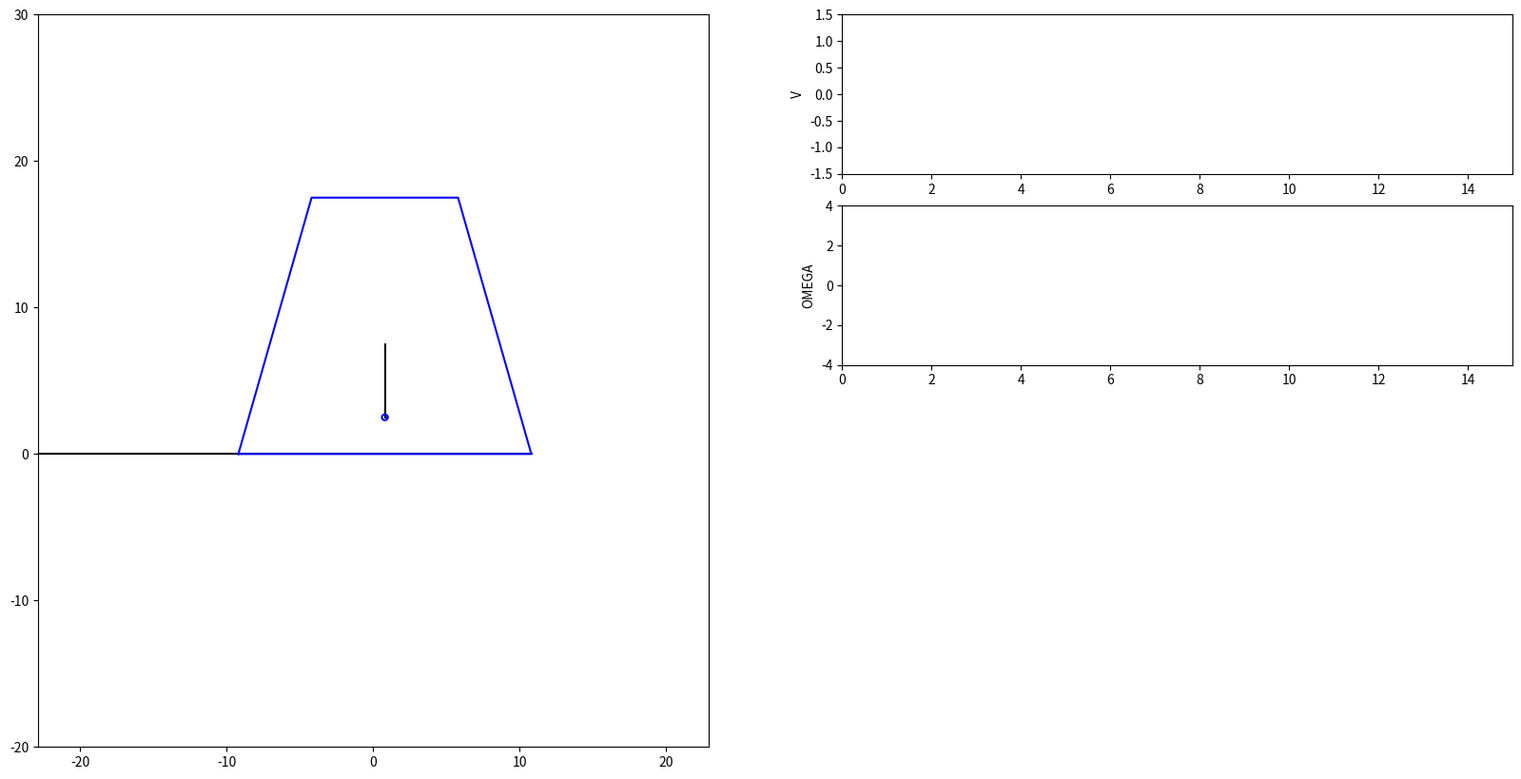

Here is the Python script that generated this plot:
import numpy as np
import matplotlib.pyplot as plt
from matplotlib.animation import FuncAnimation
import sympy as sp
import math
from scipy.integrate import odeint

def Platform(x0, y0): #линия в форме трапеции из 5 точек
    PX = [x0 - 10, x0 - 5, x0 + 5, x0 + 10, x0 - 10]
    PY = [y0 - 7.5, y0 + 10, y0 + 10, y0 - 7.5, y0 - 7.5]
    return PX, PY


def formY(y, t, f_v, f_om):
    y1, y2, y3, y4 = y
    dy_dt = [y3, y4, f_v(y1, y2, y3, y4), f_om(y1, y2, y3, y4)]
    return dy_dt

#Начальные данные
radius = 0.4
mass_m1 = 20
mass_m2 = 5
g = 9.8

# Составление законов движений, уравнений Лагранжа, диффуров
t = sp.Symbol('t')

s = sp.Function('s')(t)
phi = sp.Function('phi')(t)
v = sp.Function('v')(t)
om = sp.Function('om')(t)


x = s * sp.cos(math.pi) + 0.8
y = -s * sp.sin(math.pi) + 7.5

xa = x + 5 * sp.sin(phi)
ya = y - 5 * sp.cos(phi)


v_2_cm = v**2+(om**2)*(radius**2)/2 + 2*v*om*radius*sp.cos(phi)
moment_inertia = (mass_m2 * radius*radius) / 2

kin_energy = (mass_m1 * v * v)/2 + ((mass_m2 * v_2_cm)/2 + (moment_inertia * om * om)/2)
pot_energy = -(mass_m2 * g * radius * sp.cos(phi))

L = kin_energy - pot_energy

ur1 = sp.diff(sp.diff(L, v), t) - sp.diff(L, s)
ur2 = sp.diff(sp.diff(L, om), t) - sp.diff(L, phi)

a11 = ur1.coeff(sp.diff(v, t), 1)
a12 = ur1.coeff(sp.diff(om, t), 1)
a21 = ur2.coeff(sp.diff(v, t), 1)
a22 = ur2.coeff(sp.diff(om, t), 1)
b1 = -(ur1.coeff(sp.diff(v, t), 0)).coeff(sp.diff(om, t), 0).subs([(sp.diff(s, t), v), (sp.diff(phi, t), om)])
b2 = -(ur2.coeff(sp.diff(v, t), 0)).coeff(sp.diff(om, t), 0).subs([(sp.diff(s, t), v), (sp.diff(phi, t), om)])

det = a11 * a22 - a12 * a21
det1 = b1 * a22 - b2 * a12
det2 = a11 * b2 - b1 * a21

dv_dt = det1 / det
dom_dt = det2 / det

# построения
T = np.linspace(0, 20, 1000)

y0 = [0, sp.rad(0), 1, 2]

f_v = sp.lambdify([s, phi, v, om], dv_dt, "numpy")
f_om = sp.lambdify([s, phi, v, om], dom_dt, "numpy")
sol = odeint(formY, y0, T, args=(f_v, f_om))

X_def = sp.lambdify(s, x)
Y_def = sp.lambdify(s, y)
XA_def = sp.lambdify([s, phi], xa)
YA_def = sp.lambdify([s, phi], ya)
Cord_def = sp.lambdify(t, t)

X = X_def(sol[:, 0])
Y = Y_def(sol[:, 0])
XA = XA_def(sol[:, 0], sol[:, 1])
YA = YA_def(sol[:, 0], sol[:, 1])
Cord = Cord_def(T)


fig = plt.figure(figsize = (20, 10))

ax1 = fig.add_subplot(1, 2, 1)
ax1.axis('equal')
ax1.set(xlim=[-20, 20], ylim=[-20, 30])
ax1.plot([X.min() - 10, X.max() + 10], [0, 0], 'black')
ax1.plot([X.min() - 10, X.min() - 10], [0, Y.max() + 15], 'black')

PrX, PrY = Platform(X[0], Y[0])
Prism = ax1.plot(PrX, PrY, 'blue')[0]

radius, = ax1.plot([X[0], XA[0]], [Y[0], YA[0]], 'black')

Phi = np.linspace(0, 6.28, 20)
r = 0.2
Point = ax1.plot(XA[0] + r * np.cos(Phi), YA[0] + r * np.sin(Phi), 'blue')[0]

ax2 = fig.add_subplot(4, 2, 2)
ax2.set(xlim=[0, 15], ylim=[-1.5, 1.5])
Vgx = [Cord[0]]
Vgy = [sol[:, 2][0]]
V_graph, = ax2.plot(Vgx, Vgy, 'blue')
ax2.set_ylabel('V')

ax3 = fig.add_subplot(4, 2, 4)
ax3.set(xlim=[0, 15], ylim=[-4.0, 4.0])
Omgx = [Cord[0]]
Omgy = [sol[:, 3][0]]
Om_graph, = ax3.plot(Omgx, Omgy, 'orange')
ax3.set_ylabel('OMEGA')

plt.subplots_adjust(wspace = 0.2, hspace = 0.2)

# Анимируем
def anima(i):
    PrX, PrY = Platform(X[i], Y[i])
    Prism.set_data(PrX, PrY)
    radius.set_data([X[i], XA[i]], [Y[i], YA[i]])
    Point.set_data(XA[i] + r * np.cos(Phi), YA[i] + r * np.sin(Phi))
    Vgx.append(Cord[i])
    Vgy.append(sol[:, 2][i])
    Omgx.append(Cord[i])
    Omgy.append(sol[:, 3][i])
    V_graph.set_data(Vgx, Vgy)
    Om_graph.set_data(Omgx, Omgy)
    return Prism, radius, Point, V_graph, Om_graph

anim = FuncAnimation(fig, anima, frames = 1000, interval = 1, blit = True)

plt.show()
